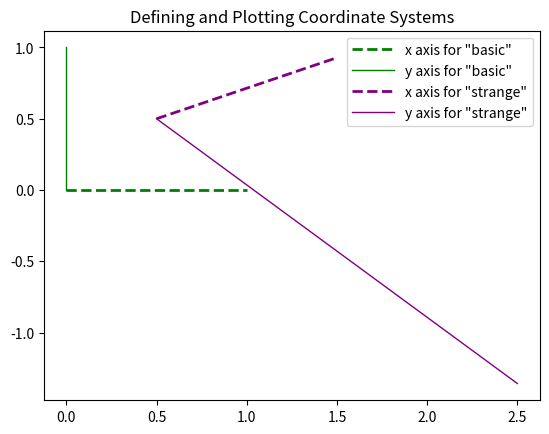

Python code for this plot: (Note: this script raises an exception after producing the figure.)
#### >>>> file generated by plotpy <<<< ####

import matplotlib
matplotlib.use('Agg')
import numpy as np
import matplotlib.pyplot as plt
import matplotlib.ticker as tck
import matplotlib.patches as pat
import matplotlib.path as pth
import matplotlib.patheffects as pff
import matplotlib.lines as lns
import matplotlib.transforms as tra
import mpl_toolkits.mplot3d
import matplotlib.tri as plt_tri
from mpl_toolkits.axes_grid1 import make_axes_locatable

# Variable to handle NaN values coming from Rust
NaN = np.nan

# List of additional objects to calculate bounding boxes
EXTRA_ARTISTS = []

# Adds an entity to the EXTRA_ARTISTS list to calculate bounding boxes
def add_to_ea(obj):
    global EXTRA_ARTISTS
    if obj!=None: EXTRA_ARTISTS.append(obj)

# Is a dictionary of mplot3d objects (one for each subplot_3d)
THREE_D = dict()

# Is a tuple holding the key to the current THREE_D object (defines the subplot_3d)
THREE_D_ACTIVE = (1,1,1)

# Creates or returns the mplot3d object with the current subplot_3d definition specified by THREE_D_ACTIVE
def ax3d():
    global THREE_D
    global THREE_D_ACTIVE
    if not THREE_D_ACTIVE in THREE_D:
        a, b, c = THREE_D_ACTIVE
        THREE_D[THREE_D_ACTIVE] = plt.gcf().add_subplot(a,b,c,projection='3d')
        THREE_D[THREE_D_ACTIVE].set_xlabel('x')
        THREE_D[THREE_D_ACTIVE].set_ylabel('y')
        THREE_D[THREE_D_ACTIVE].set_zlabel('z')
        add_to_ea(THREE_D[THREE_D_ACTIVE])
    return THREE_D[THREE_D_ACTIVE]

# Specifies the THREE_D_ACTIVE parameters to define a subplot_3d
def subplot_3d(a,b,c):
    global THREE_D_ACTIVE
    THREE_D_ACTIVE = (a,b,c)
    ax3d()

# Transforms data limits to axis limits
def data_to_axis(coords):
    plt.axis() # must call this first
    return plt.gca().transLimits.transform(coords)

# Transforms axis limits to data limits
def axis_to_data(coords):
    plt.axis() # must call this first
    return plt.gca().transLimits.inverted().transform(coords)

# Configures the aspect of axes with a same scaling from data to plot units for x, y and z.
def set_equal_axes():
    global THREE_D
    if len(THREE_D) == 0:
        ax = plt.gca()
        ax.axes.set_aspect('equal')
        return
    try:
        ax = ax3d()
        ax.set_box_aspect([1,1,1])
        limits = np.array([ax.get_xlim3d(), ax.get_ylim3d(), ax.get_zlim3d()])
        origin = np.mean(limits, axis=1)
        radius = 0.5 * np.max(np.abs(limits[:, 1] - limits[:, 0]))
        x, y, z = origin
        ax.set_xlim3d([x - radius, x + radius])
        ax.set_ylim3d([y - radius, y + radius])
        ax.set_zlim3d([z - radius, z + radius])
    except:
        import matplotlib
        print('VERSION of MATPLOTLIB = {}'.format(matplotlib.__version__))
        print('ERROR: set_box_aspect is missing in this version of Matplotlib')

# Function to ignore calls to plt such as the colorbar in an inset Axes
def ignore_this(*args, **kwargs):
    pass

################## plotting commands follow after this line ############################

xy=np.array([[0,0],[1,0],])
plt.plot(xy[:,0],xy[:,1],label=r'x axis for "basic"',color='green',linestyle='dashed',linewidth=2)
xy=np.array([[0,0],[0,1],])
plt.plot(xy[:,0],xy[:,1],label=r'y axis for "basic"',color='green',linewidth=1)
xy=np.array([[0.5,0.5],[1.5,0.9285714285714286],])
plt.plot(xy[:,0],xy[:,1],label=r'x axis for "strange"',color='purple',linestyle='dashed',linewidth=2)
xy=np.array([[0.5,0.5],[2.5,-1.3571428571428572],])
plt.plot(xy[:,0],xy[:,1],label=r'y axis for "strange"',color='purple',linewidth=1)
plt.title(r'Defining and Plotting Coordinate Systems')
h,l=plt.gca().get_legend_handles_labels()
if len(h)>0 and len(l)>0:
    leg=plt.legend(handlelength=3,ncol=1,loc='best')
    add_to_ea(leg)

fn=r'tests/coordinate_test'
plt.savefig(fn,bbox_inches='tight',bbox_extra_artists=EXTRA_ARTISTS)
